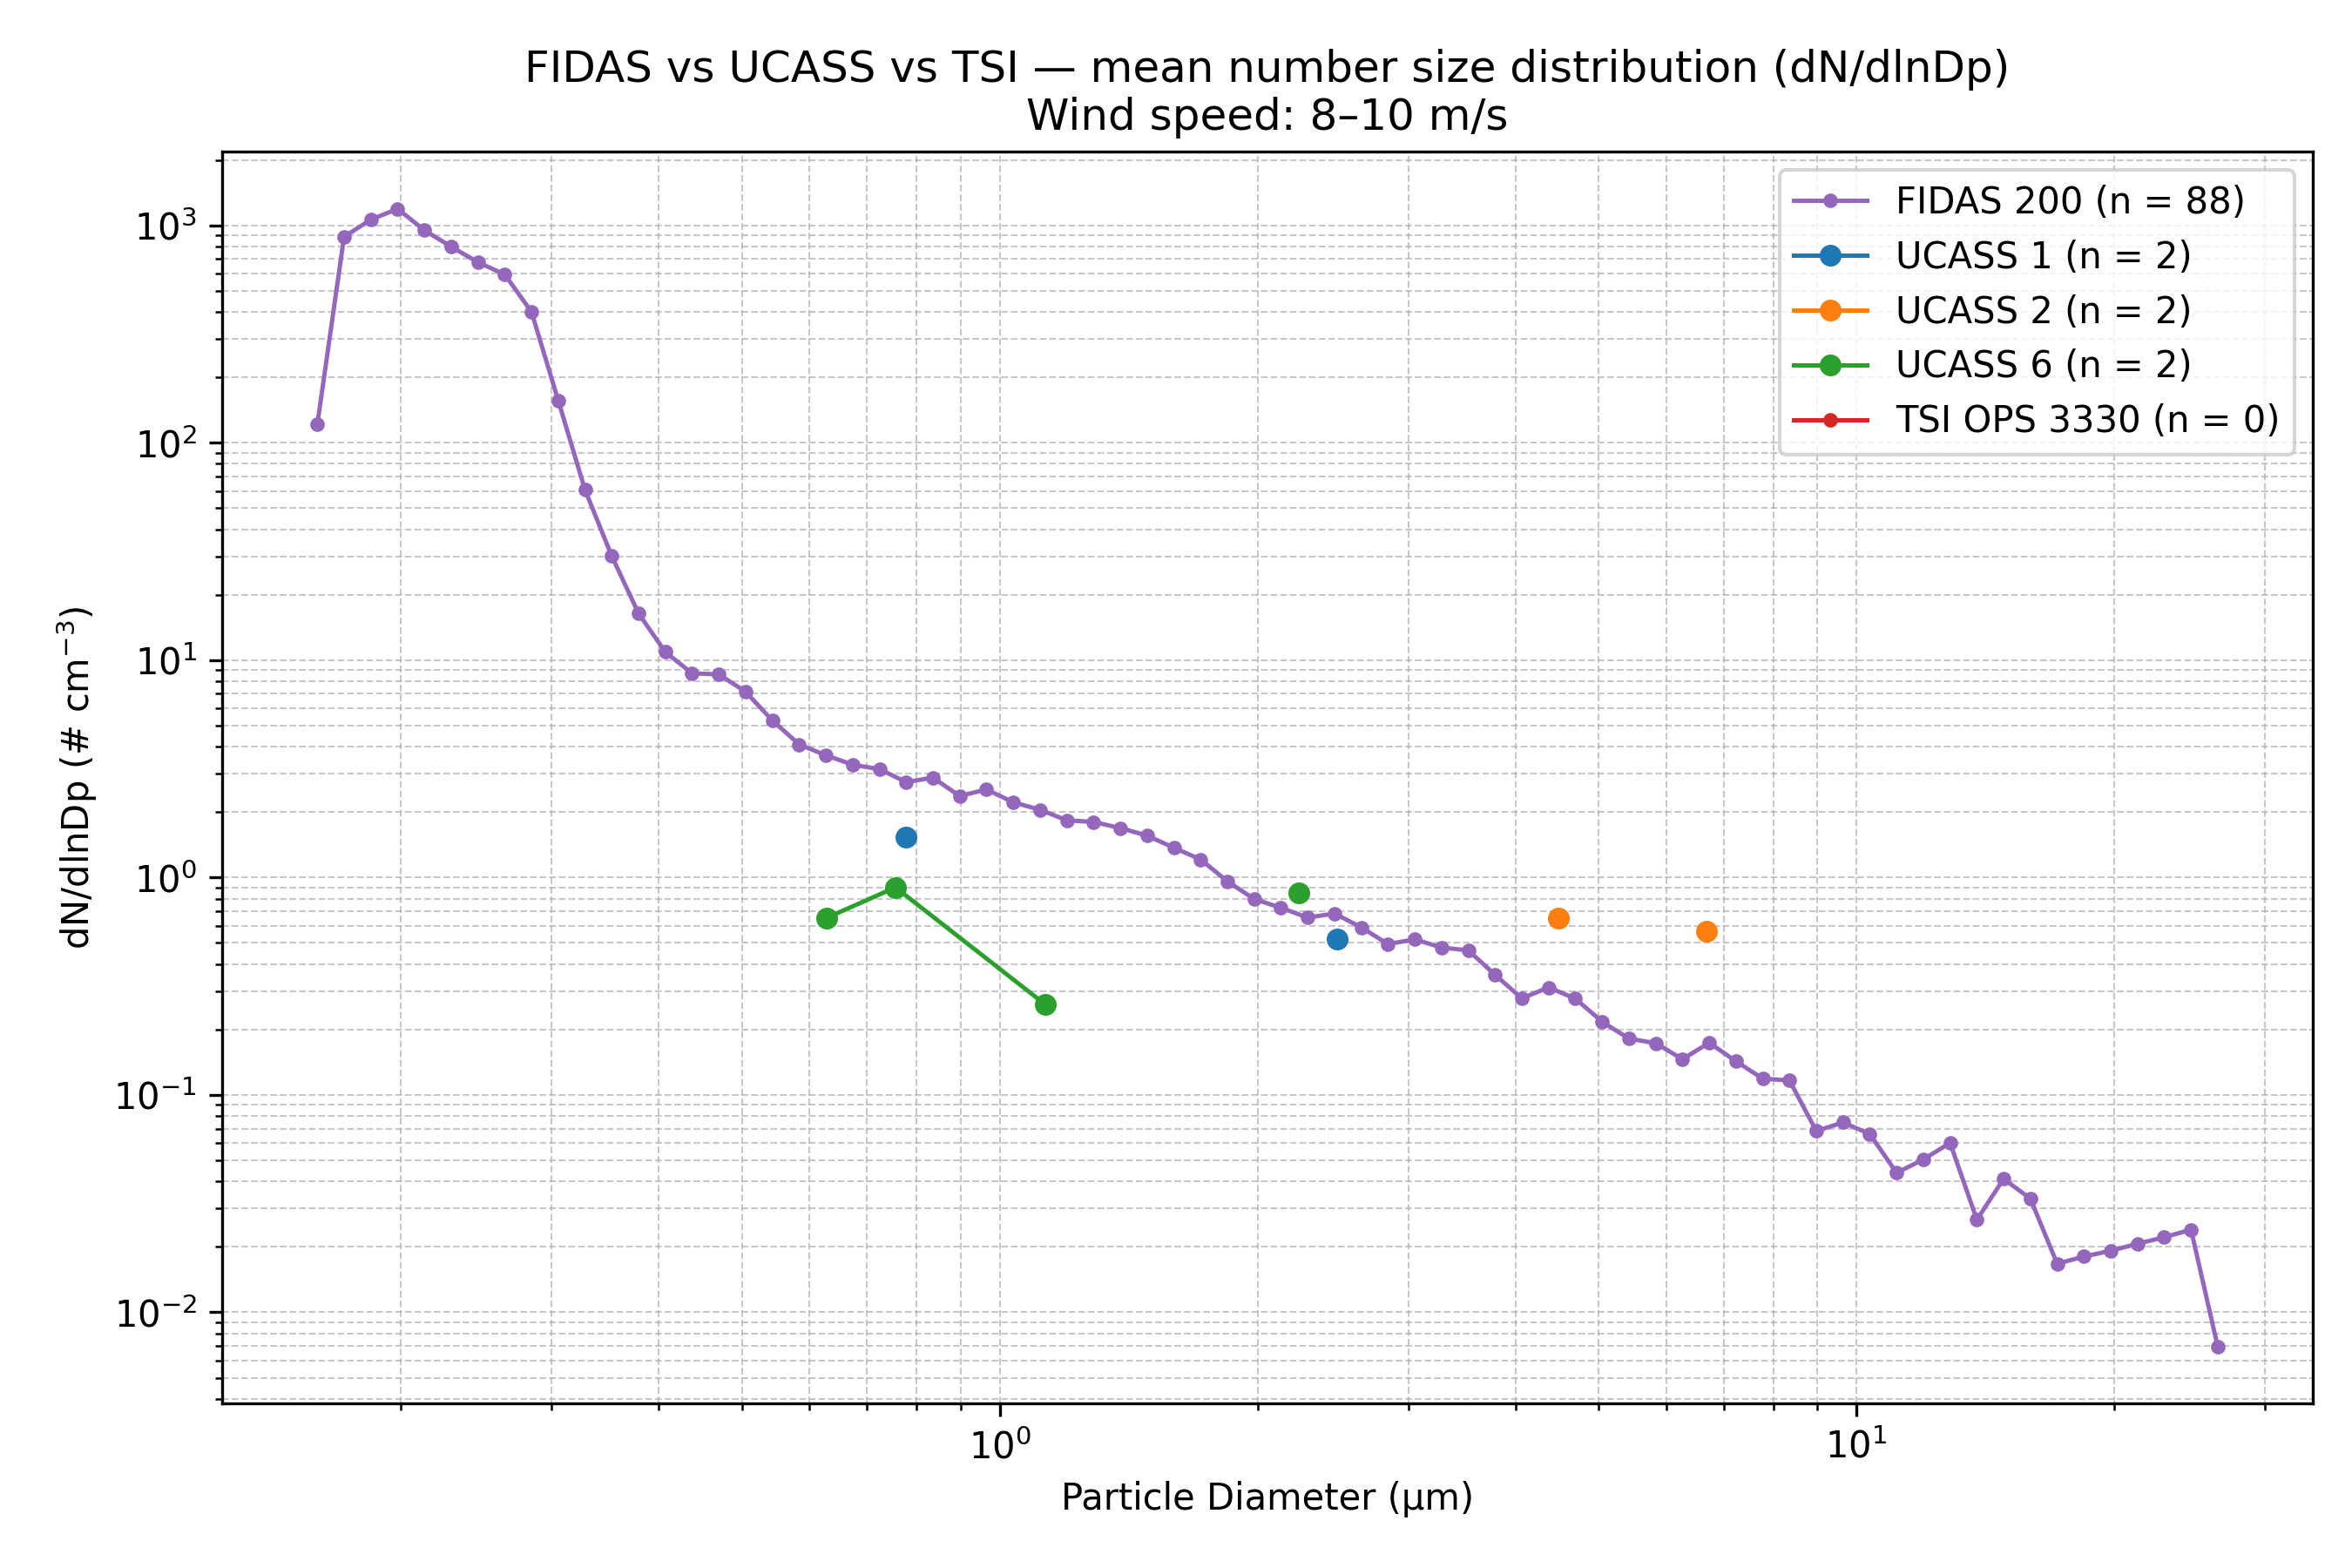

Source data for this figure (header and first rows):
Wind_Speed_Class, Instrument, Diameter_um, dN_dlnDp, N_Samples
8–10 m/s, FIDAS 200, 0.1037, 0.0, 88
8–10 m/s, FIDAS 200, 0.1115, 0.0, 88
8–10 m/s, FIDAS 200, 0.1198, 0.0, 88
8–10 m/s, FIDAS 200, 0.1287, 0.0, 88
8–10 m/s, FIDAS 200, 0.1383, 0.0, 88
8–10 m/s, FIDAS 200, 0.1486, 0.0, 88
8–10 m/s, FIDAS 200, 0.1597, 121.4, 88
8–10 m/s, FIDAS 200, 0.1717, 886.9, 88
8–10 m/s, FIDAS 200, 0.1845, 1063, 88
8–10 m/s, FIDAS 200, 0.1982, 1192, 88
8–10 m/s, FIDAS 200, 0.213, 950, 88
8–10 m/s, FIDAS 200, 0.2289, 798.2, 88
8–10 m/s, FIDAS 200, 0.246, 676.8, 88
8–10 m/s, FIDAS 200, 0.2643, 595, 88
8–10 m/s, FIDAS 200, 0.2841, 400.7, 88
8–10 m/s, FIDAS 200, 0.3053, 156.7, 88
8–10 m/s, FIDAS 200, 0.328, 60.76, 88
8–10 m/s, FIDAS 200, 0.3525, 30.14, 88
8–10 m/s, FIDAS 200, 0.3788, 16.41, 88
8–10 m/s, FIDAS 200, 0.4071, 10.9, 88
8–10 m/s, FIDAS 200, 0.4374, 8.698, 88
8–10 m/s, FIDAS 200, 0.4701, 8.601, 88
8–10 m/s, FIDAS 200, 0.5051, 7.157, 88
8–10 m/s, FIDAS 200, 0.5428, 5.28, 88
8–10 m/s, FIDAS 200, 0.5833, 4.096, 88
8–10 m/s, FIDAS 200, 0.6268, 3.653, 88
8–10 m/s, FIDAS 200, 0.6736, 3.304, 88
8–10 m/s, FIDAS 200, 0.7239, 3.152, 88
8–10 m/s, FIDAS 200, 0.7779, 2.749, 88
8–10 m/s, FIDAS 200, 0.8359, 2.88, 88
8–10 m/s, FIDAS 200, 0.8983, 2.372, 88
8–10 m/s, FIDAS 200, 0.9653, 2.541, 88
8–10 m/s, FIDAS 200, 1.037, 2.219, 88
8–10 m/s, FIDAS 200, 1.115, 2.05, 88
8–10 m/s, FIDAS 200, 1.198, 1.834, 88
8–10 m/s, FIDAS 200, 1.287, 1.803, 88
8–10 m/s, FIDAS 200, 1.383, 1.689, 88
8–10 m/s, FIDAS 200, 1.486, 1.559, 88
8–10 m/s, FIDAS 200, 1.597, 1.371, 88
8–10 m/s, FIDAS 200, 1.717, 1.212, 88
8–10 m/s, FIDAS 200, 1.845, 0.9606, 88
8–10 m/s, FIDAS 200, 1.982, 0.7963, 88
8–10 m/s, FIDAS 200, 2.13, 0.7255, 88
8–10 m/s, FIDAS 200, 2.289, 0.6544, 88
8–10 m/s, FIDAS 200, 2.46, 0.683, 88
8–10 m/s, FIDAS 200, 2.643, 0.5901, 88
8–10 m/s, FIDAS 200, 2.841, 0.4941, 88
8–10 m/s, FIDAS 200, 3.053, 0.5196, 88
8–10 m/s, FIDAS 200, 3.28, 0.4763, 88
8–10 m/s, FIDAS 200, 3.525, 0.4624, 88
8–10 m/s, FIDAS 200, 3.788, 0.3569, 88
8–10 m/s, FIDAS 200, 4.071, 0.2779, 88
8–10 m/s, FIDAS 200, 4.374, 0.3122, 88
8–10 m/s, FIDAS 200, 4.701, 0.2772, 88
8–10 m/s, FIDAS 200, 5.051, 0.2171, 88
8–10 m/s, FIDAS 200, 5.428, 0.1815, 88
8–10 m/s, FIDAS 200, 5.833, 0.173, 88
8–10 m/s, FIDAS 200, 6.268, 0.146, 88
8–10 m/s, FIDAS 200, 6.736, 0.1737, 88
8–10 m/s, FIDAS 200, 7.239, 0.1428, 88
... 79 more rows
